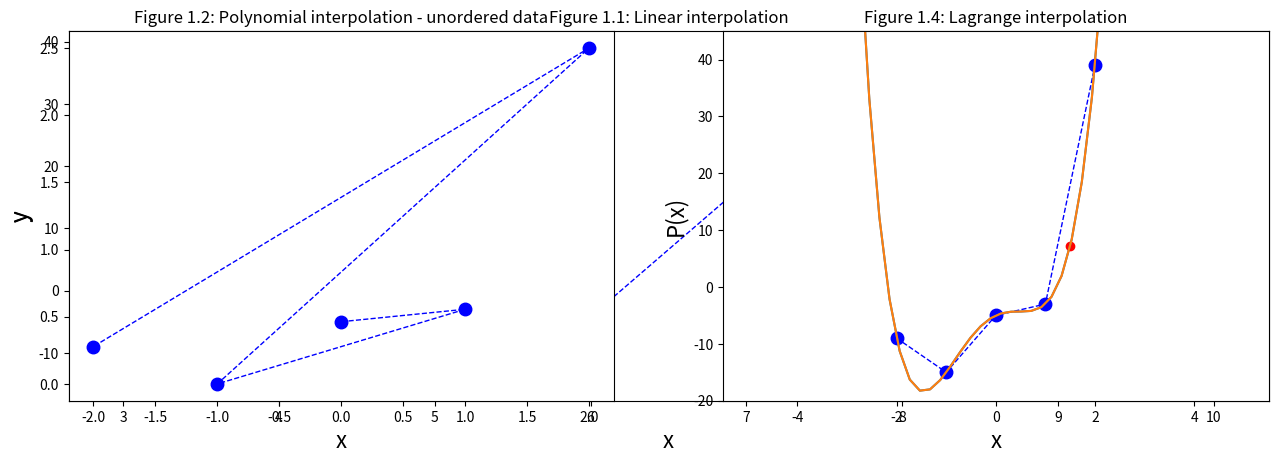
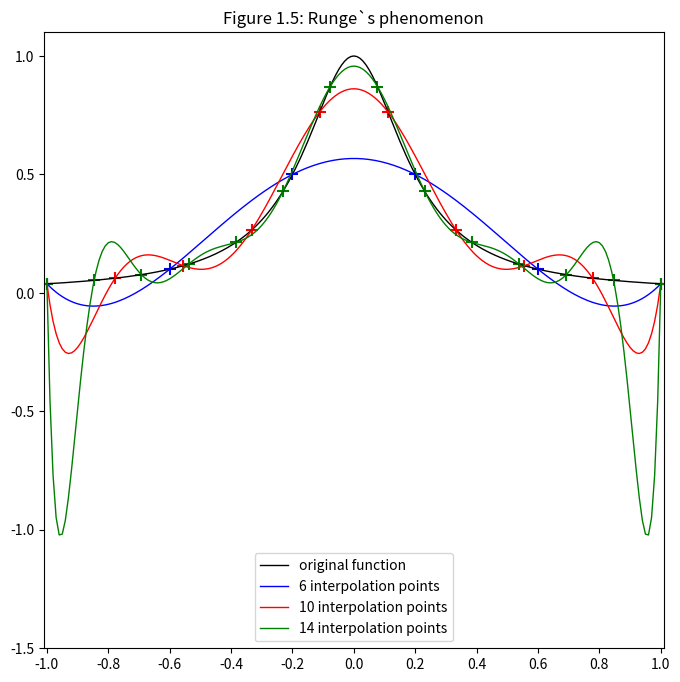
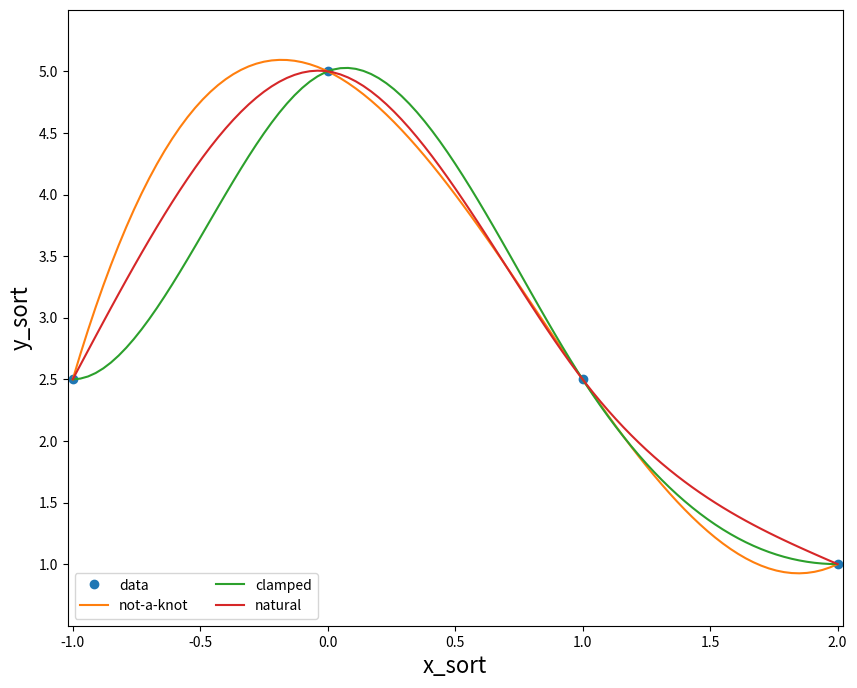

These charts were generated, in order, by the following Python code:
%matplotlib inline 
import matplotlib.pyplot as plt 
import numpy as np

#Der Import der oben genannten Module ermöglicht das Erstellen von plots. / 
#The import of the modules above enables the creation of plots.

#Dieser Import muss anfangs durchgeführt werden, um Funktionen in den folgenden Code-Zeilen zu verwenden ohne erneut zu importieren.
#The import has to be done at the beginning so you do not have to import again.

x = np.array([3, 4, 5, 6, 7, 8, 9, 10])
y = np.array([2.5, 2, 0.5, 0.5, 1.5, 1, 1.25, 0])


plt.plot(x, y, color='blue', marker='o', linestyle='dashed', linewidth=1, markersize=9)
plt.title('Figure 1.1: Linear interpolation', loc='center')
plt.xlabel('x', fontsize=16)
plt.ylabel('y', fontsize=16)
plt.xlim()
plt.ylim(); #das Semikolon unterdrückt unnötigen output / the semicolon restrains unimportant output

x = np.array([0, 1, -1, 2, -2])    
y = np.array([-5, -3, -15, 39, -9])
#Die Darstellung dieser beiden arrays ist ungeordnet und führt zu einem verwirrenden plot.
#The representation both of these arrays leads to a confusing plot
#Ähnlich geschieht das auch in der Praxis, wo die zu verarbeiteten Daten zunächst ungeordnet bereitstehen und im ersten Schritt 
#geordnet werden müssen.
#You will meet this case of unsorted data often in practice, which is why you have to sort your data first.


mask_sort = np.argsort(x) #gibt die Indexe des arrays in einer aufsteigend geordneten Reihenfolge zurück / returns ascending ordered indices of the array
y[mask_sort]#mithilfe dieser Maske werden die Werte von y den Indexen von x entsprechend geordnet / y values ordered according to indices of x
x_sort = np.sort(x) #x Werte werden aufsteigend geordnet

print('mask_sort:', mask_sort, 'x_sort:', x_sort, 'y[mask_sort]:', y[mask_sort])

plt.subplot(121) #Position des ersten plots. / Position of the first plot.
plt.plot(x, y, color='blue', marker='o', linestyle='dashed', linewidth=1, markersize=9);
plt.title('Figure 1.2: Polynomial interpolation - unordered data', loc='center')
plt.xlabel('x', fontsize=16)
plt.ylabel('y', fontsize=16)
plt.xlim()
plt.ylim();

plt.subplot(122)  #Position des zweiten plots. / Position of the second plot.
plt.plot(x_sort, y[mask_sort], color='blue', marker='o', linestyle='dashed', linewidth=1, markersize=9);
plt.title('Figure 1.3: Polynomial interpolation - ordered data', loc='center')
plt.xlabel('x', fontsize=16);

plt.subplots_adjust(right=2)#bestimmt den Abstand beider plots / defines the distance of both plots.

M = np.array([[1, 0, 0, 0, 0], [1, 1, 1, 1, 1], [1, -1, 1, -1, 1], [1, 2, 4, 8, 16], [1, -2, 4, -8, 16]])
b = np.array([[-5], [-3], [-15], [39], [-9]]) #Spaltenvektor-Schreibweise / column vector spelling

a = np.linalg.solve(M, b) 
#Im Hintergrund läuft eine Funktion, die nur das Endergebnis in Form der Koeffizienten liefert.
#A function is running in the background, that provides only the final result in the form of the coefficients.

a #Gibt die Koeffizienten des Polynoms an. / Return coefficients of the polynomial.

x_i = np.array([0, 1, -1, 2, -2])
y_i = np.array([-5, -3, -15, 39, -9])
x = np.linspace(-5, 5)
P = (-5+4*x-7*x**2+2*x**3+3*x**4)
plt.title('Figure 1.3: Polynomial interpolation', loc='center')
plt.plot(x, P)
plt.scatter(x_i, y_i, color='red')
plt.xlabel('x', fontsize=16)
plt.ylabel('P(x)', fontsize=16)
plt.ylim(-20, 45);

from scipy.interpolate import lagrange #Gibt das Lagrange Polynom aus. / Return a Lagrange interpolating polynomial.
from numpy.polynomial.polynomial import Polynomial #Gibt die Koeffizienten des Langrange Polynoms in einem array zurück. / Return the coefficients of the lagrange polynom.

x_i = np.array([0, 1, -1, 2, -2])
y_i = np.array([-5, -3, -15, 39, -9])

poly = lagrange(x_i, y_i)

Polynomial(poly).coef[::-1] #gibt das Polynom der Potenz x aufsteigend zurück

#Lagrange interpolation

#Der folgende Code bzw. die Funktion zeigt welche einzelnen Schritte im Hintergrund der Funktionen z.B. "solve" oder "langrange" laufen.
#The following code i.e. function shows what steps have to be done in the back of functions like "solve" or "lagrange".

#Bereits enthaltene Funktionen wie die oben gezeigte, liefern Koeffizienten des Polynoms, mit welchem man approximierte Werte bestimmen kann.
#Function like the one above return coefficients of polynomial, that allows you to approximate further values.

def lagrange_interpolation(x_i, y_i, X): 

    x_i.shape #Wiedergabe der Länge des arrays in jeder Dimension. / 
    y_i.shape #Returns the length of the array in each dimension.

    if (x_i.shape != y_i.shape) or (x_i.ndim != y_i.ndim) or (x_i.size == 1) or (y_i.size == 1):

        print('Dimension und Länge der arrays in jeder Dimension müssen gleich sein. / Dimension and length of both arrays have to be identical')
        
        
    mask_sort = np.argsort(x_i) #gibt die Indexe des arrays in einer aufsteigend geordneten Reihenfolge zurück / returns ascending ordered indices of the array
    y_i_sort = y_i[mask_sort] #mithilfe dieser Maske werden die Werte von y den Indexen von x entsprechend geordnet / y values ordered according to indices of x
    x_i_sort = np.sort(x_i) #x Werte werden aufsteigend geordnet

    #print('mask_sort:',mask_sort, 'x_i_sort:', x_i_sort, 'y_i_sort:', y_i_sort)

    if (X < x_i_sort[0]) or (X > x_i_sort[-1]):
        #Gewähltes 'X' muss innerhalb des x-arrays liegen. [-1] gibt das letzte Element eines arrays an.
        #Chosen 'X' has to be in the range of our x-array. [-1] returns the last element of an array.
        
        print('X muss innerhalb des x-arrays liegen. / X must be a value within the range of x.')
        
        
    l = range(x_i.size) #Erstellung eines Arrays mit der Länge von x_i für die for Schleife. / Creation of an array with the length of x_i to be used in the for loop.
    L = np.ones(x_i.size) #Array mit fünf 1en. / Array containing five ones.
    L_i = L.tolist() #Umwandlung des oberen Arrays, um den Inhalt verändern zu können. / Transformation of the array above so you are able to change its content.
    
    for i in l:
        
        L_i[i]
        
        for j in l: 
            
            if i == j: continue #Auf diese Weise wird eine Null im Nenner verhindert, identisches x wird nicht voneinander abgezogen (Siehe untenstehende Rechnung). / Important to avoid a zero in the Denominator, you will not subtract the same x values from each other (see calculation below).
            
            else:
                
                L_i[i]= L_i[i]*(X-x_i[j])/(x_i[i]-x_i[j]) #Siehe Langrange basis. / See Langrange basis.
    
    Y = 0

    for i in l:
        
        Y = Y + y_i[i] * L_i[i] #Siehe Proposition 1.3.6 / See Proposition 1.3.6
        
    return Y #Gesuchter y-Wert an der vorgebenen Stelle X / Wanted y-value at specified X


print('Y an der Stelle X / Y in X =', lagrange_interpolation(x_i, y_i, 1.5))


#Die gleichen Schritte werden im oberen code ausgeführt, um das Ergebnis eines approximierten Wertes an der Stelle X auszugeben.
#The same steps are performed in the code above to provide the result of an approximated value in X.

#Der untenstehende Code plotet den approximierten Wert.
#The code below shows the approximated value in the plot.

X = 1.5  #Trage hier deinen X-Wert aus dem oberen Code ein. / Insert your X-value from the code above.
Y = lagrange_interpolation(x_i, y_i, X)
x = np.linspace(-5, 5)
P = (-5+4*x-7*x**2+2*x**3+3*x**4)
plt.title('Figure 1.4: Lagrange interpolation', loc='center')
plt.plot(x, P)
plt.scatter(X, Y, color='red')
plt.xlabel('x', fontsize=16)
plt.ylabel('P(x)', fontsize=16)
plt.ylim(-20, 45);

#dividedDifferences

x_i = np.array([0, 1, -1, 2, -2])
y_i = np.array([-5, -3, -15, 39, -9])

def dividedDifferences(x_i, y_i): 

    x_i.shape #Wiedergabe der Länge des arrays in jeder Dimension. / 
    y_i.shape #Returns the length of the array in each dimension.

    if (x_i.shape != y_i.shape) or (x_i.ndim != y_i.ndim) or (x_i.size == 1) or (y_i.size == 1):

        print('Dimension und Länge (größer als eins) der arrays in jeder Dimension müssen gleich sein. / Dimension and length (bigger than one) of both arrays have to be identical')
        
    n = y_i.size #oder/or n = x_i.size / n entspricht der Länge des arrays / n comply with the length of the array
     
    pyramid = np.zeros([n, n]) #Erstellung einer nxn Matrix, gefüllt mit Nullen / production af a 5x5 matrix full of zeros
    
    pyramid[::, 0] = y_i #in die erste Spalte wird y_i eingetragen / first column of our new matrix is y_i
    
    #Die pyramid Matrix wird nun mit Werten gefüllt (entsprechend der Tabelle in 1.3.11) / The pyramid matrix is filled with values (corresponding to the table in 1.3.11)
    
    for i in range(1,n):
        
        for j in range(n-i):
            
            pyramid[j][i] = (pyramid[j+1][i-1] - pyramid[j][i-1]) / (x_i[j+i] - x_i[j]) 
    
    return pyramid #In der ersten Zeile der pyramid Matrix befinden sich die gesuchten Koeffizienten. / In the first row of the pyramid matrix you will find your Newton coefficients.

coeff = dividedDifferences(x_i, y_i)

#print(coeff) #Entferne das hashtag vor dem print, um die gesamte Matrix zu sehen. / Delete the hashtag in front of the first print command to see the whole matrix.
print(' ')
print(coeff[0]) 


#Newton interpolation

x_i = np.array([0, 1, -1, 2, -2])
y_i = np.array([-5, -3, -15, 39, -9])


def newton_interpolation(x_i, y_i, X): 

    x_i.shape #Wiedergabe der Länge des arrays in jeder Dimension. / 
    y_i.shape #Returns the length of the array in each dimension.

    if (x_i.shape != y_i.shape) or (x_i.ndim != y_i.ndim) or (x_i.size == 1) or (y_i.size == 1):

        print('Dimension und Länge (größer als eins) der arrays in jeder Dimension müssen gleich sein. / Dimension and length (bigger than one) of both arrays have to be identical')
        
        
    mask_sort = np.argsort(x_i) #gibt die Indexe des arrays in einer aufsteigend geordneten Reihenfolge zurück / returns ascending ordered indices of the array
    y_i_sort = y_i[mask_sort] #mithilfe dieser Maske werden die Werte von y den Indexen von x entsprechend geordnet / y values ordered according to indices of x
    x_i_sort = np.sort(x_i) #x Werte werden aufsteigend geordnet

    #print('mask_sort:',mask_sort, 'x_i_sort:', x_i_sort, 'y_i_sort:', y_i_sort)

    if (X < x_i_sort[0]) or (X > x_i_sort[-1]):
        #Gewähltes 'X' muss innerhalb des x-arrays liegen. [-1] gibt das letzte Element eines arrays an.
        #Chosen 'X' has to be in the range of our x-array. [-1] returns the last element of an array.
        
        print('X muss innerhalb des x-arrays liegen. / X must be a value within the range of x.')
        
    
    n = x_i.size #Erstellung eines Arrays mit der Länge von x_i für die for Schleife. / Creation of an array with the length of x_i to be used in the for loop.
    N = np.ones(x_i.size) #Array mit fünf 1en. / Array containing five ones.
    N_i = N.tolist() #Umwandlung des oberen Arrays, um den Inhalt verändern zu können. / Transformation of the array above so you are able to change its content.
    
    
    for i in range(1, n):
        
        for j in range((i-1)+1):
            
            N_i[i] = N_i[i]*(X-x_i[j]) #Siehe Newton basis. / See Newton basis.
            
            
    Y = np.zeros(x_i.size)
    
    for i in range(n):
        
        Y[i] = dividedDifferences(x_i, y_i)[0][i] * N_i[i] 
        
    return sum(Y) #Gesuchter y-Wert an der vorgebenen Stelle X / Wanted y-value at specified X


print('Y an der Stelle X / Y in X =', newton_interpolation(x_i, y_i, 0.7))


#Error of polynomial interpolation

#Mithilfe eines weiteren Punktes (x_n+1, y_n+1) schätzen wir den Fehler an einer bestimmten Stelle. 
#Using a further point we want to estimate the error at a specific position.

#Füge den Punkt (x_n+1 = 3, y_n+1 = 15) in die beiden unteren arrays ein, um den weiteren Koeffizienten zu berechnen.
#Add the further point (x_n+1 = 3, y_n+1 = 15) in both of the arrays below to determine the further coefficient.

x_i = np.array([0, 1, -1, 2, -2, 3])
y_i = np.array([-5, -3, -15, 39, -9, 15])

def dividedDifferences(x_i, y_i): 

    x_i.shape #Wiedergabe der Länge des arrays in jeder Dimension. / 
    y_i.shape #Returns the length of the array in each dimension.

    if (x_i.shape != y_i.shape) or (x_i.ndim != y_i.ndim) or (x_i.size == 1) or (y_i.size == 1):

        print('Dimension und Länge (größer als eins) der arrays in jeder Dimension müssen gleich sein. / Dimension and length (bigger than one) of both arrays have to be identical')
        
    n = y_i.size #oder/or n = x_i.size / n entspricht der Länge des arrays / n comply with the length of the array
     
    pyramid = np.zeros([n, n]) #Erstellung einer nxn Matrix, gefüllt mit Nullen / production af a 5x5 matrix full of zeros
    
    pyramid[::, 0] = y_i #in die erste Spalte wird y_i eingetragen / first column of our new matrix is y_i
    
    #Die pyramid Matrix wird nun mit Werten gefüllt (entsprechend der Tabelle in 1.3.11) / The pyramid matrix is filled with values (corresponding to the table in 1.3.11)
    
    for i in range(1,n):
        
        for j in range(n-i):
            
            pyramid[j][i] = (pyramid[j+1][i-1] - pyramid[j][i-1]) / (x_i[j+i] - x_i[j]) 
    
    return pyramid #In der ersten Zeile der pyramid Matrix befinden sich die gesuchten Koeffizienten. / In the first row of the pyramid matrix you will find your Newton coefficients.

coeff = dividedDifferences(x_i, y_i)

def newton_error(x_i, X):
    
    n = x_i.size
    N = np.ones(x_i.size-1) 
    N_i = N.tolist()
    
    for i in range(n-1): #Der neue x-Wert wird nicht mitgerechnet (siehe 1.3.16). / The further x-value is not part of the calculation. (see 1.3.16)
        
        N_i[i] = N_i[i-1]*(X-x_i[i])
        
    return N_i[-1]*coeff[0][-1]

print('Error:', newton_error(x_i, 1.5))

#Runge's phenomenon

#Punkte mit gleichbleibendem Abstand in einem Intervall (letzte Zahl ist die Anzahl der Punkte). / Return evenly spaced numbers over a specified interval.
x_org = np.linspace(-1, 1, 201)
x_6 = np.linspace(-1, 1, 6)
x_10 = np.linspace(-1, 1, 10)
x_14 = np.linspace(-1, 1, 14)

#nur mit der 25 als Koeffizient entsteht das gewünschte Bild

y_org = (1/(1+25*x_org**2))
y_6 = (1/(1+25*x_6**2))
y_10 = (1/(1+25*x_10**2))
y_14 = (1/(1+25*x_14**2))


plt.figure(figsize=(8,8))
plt.title('Figure 1.5: Runge`s phenomenon', loc='center')

plt.xticks(np.arange(-1, 1.2, 0.2)) #Definition der Abstände der x-Achse. / Definition of the distances on the x-axis.

plt.plot(x_org, y_org, color = 'black', linewidth = 1, label = r'original function'); 

#Lagrange Polynome mit unterschiedlichem Grad. / Lagrange polynomials with different degrees.

poly = lagrange(x_6, y_6)
y_interp = poly(x_org)
plt.plot(x_org, y_interp, color = 'blue', lw = 1, label = r'6 interpolation points')

poly = lagrange(x_10, y_10)
y_interp = poly(x_org)
plt.plot(x_org, y_interp, color = 'red', lw = 1, label = r'10 interpolation points')

poly = lagrange(x_14, y_14)
y_interp = poly(x_org)
plt.plot(x_org, y_interp, color = 'green', lw = 1, label = r'14 interpolation points')

plt.scatter(x_6, y_6, color='blue', marker = '+', s = 8**2)
plt.scatter(x_10, y_10, color='red', marker = '+', s = 8**2)
plt.scatter(x_14, y_14, color='green', marker = '+', s = 8**2)

plt.xlim(-1.01, 1.01);
plt.ylim(-1.5, 1.1);

plt.legend(loc='lower center');

from scipy.interpolate import CubicSpline 

x = np.array([0, 1, -1, 2])
y = np.array([5, 2.5, 2.5, 1])

if (x.shape != y.shape) or (x.ndim != y.ndim) or (x.size == 1) or (y.size == 1):

        print('Dimension und Länge (größer als eins) der arrays in jeder Dimension müssen gleich sein. / Dimension and length (bigger than one) of both arrays have to be identical')
        
else: #Wichtig bei der Anwendung von CubicSpline ist, dass die Werte aufsteigend sortiert sind. / Implementation of the CubicSpline function requires an ascending order of the values.
    
        x_sort = np.sort(x)
        mask_sort = np.argsort(x)
        y_sort = y[mask_sort]

        if (x.all == x_sort.all) & (y.all == y_sort.all):
            
            if y[0] == y[-1]: print('Entferne das "#" bei ps, um die Bedingung periodic zu aktivieren. / Remove "#" in front of ps to activate the periodic condition')

            ks = CubicSpline(x, y, bc_type='not-a-knot')
            #ps = CubicSpline(x, y, bc_type='periodic') #Für die Bedingung periodic muss der erste und letzte y-Wert gleich sein. / For the periodic condition the first and last have to be the same.
            cs = CubicSpline(x, y, bc_type='clamped')
            ns = CubicSpline(x, y, bc_type='natural')

            xs = np.linspace(x[0], x[-1], 101)
            plt.figure(figsize=(10, 8))
            plt.plot(x, y, 'o', label='data')

            plt.xlabel('x', fontsize=16)
            plt.ylabel('y', fontsize=16)
            
            #Um das Verhalten der Ableitungen zu untersuchen, entferne den hashtag bei der jeweiligen Bedingung und tippe eine Zahl, um den Grad der Ableitung zu bestimmen. Zum Beispiel verhält sich die zweite Ableitung linear, weil es sich um cubic splines handelt /
            #To analyse the behaviour of the conditions remove the hashtag below the specific condition and type a number for the order of the derivative. For example the second derivative is linear, because those are cubic splines.
            
            plt.plot(xs, ks(xs), label="not-a-knot")
            #plt.plot(xs, ks(xs, nu = 1), label="not-a-knot: nu-derivative")
            
            #plt.plot(xs, ps(xs), label="periodic")
            #plt.plot(xs, ps(xs, nu = 1), label="periodic: nu-derivative")
            
            plt.plot(xs, cs(xs), label="clamped")
            #plt.plot(xs, cs(xs, nu = 1), label="clamped: nu-derivative")
            
            plt.plot(xs, ns(xs), label="natural")
            #plt.plot(xs, ns(xs, nu = 1), label="natural: nu-derivative")
            

            plt.yticks(np.arange(y.min(), y.max() + 0.5, 0.5))
            plt.ylim(y.min() - 0.5, y.max() + 0.5)
            plt.xlim(x[0] - 0.02, x[-1] + 0.02)
            plt.legend(loc='lower left', ncol=2)
            plt.show()

        else:
            
            if y_sort[0] == y_sort[-1]: print('Entferne das "#" bei ps, um die Bedingung periodic zu aktivieren. / Remove "#" in front of ps to activate the periodic condition')

            ks = CubicSpline(x_sort, y_sort, bc_type='not-a-knot')
            #ps = CubicSpline(x_sort, y_sort, bc_type='periodic') #Für die Bedingung periodic muss der erste und letzte y-Wert gleich sein. / For the periodic condition the first and last have to be the same.
            cs = CubicSpline(x_sort, y_sort, bc_type='clamped')
            ns = CubicSpline(x_sort, y_sort, bc_type='natural')

            xs = np.linspace(x_sort[0], x_sort[-1], 101)
            plt.figure(figsize=(10, 8))
            plt.plot(x_sort, y_sort, 'o', label='data')

            plt.xlabel('x_sort', fontsize=16)
            plt.ylabel('y_sort', fontsize=16)
            
            plt.plot(xs, ks(xs), label="not-a-knot")
            #plt.plot(xs, ks(xs, nu = 1), label="not-a-knot: nu-derivative")
            
            #plt.plot(xs, ps(xs), label="periodic")
            #plt.plot(xs, ps(xs, nu = 1), label="periodic: nu-derivative")
            
            plt.plot(xs, cs(xs), label="clamped")
            #plt.plot(xs, cs(xs, nu = 1), label="clamped: nu-derivative")
            
            plt.plot(xs, ns(xs), label="natural")
            #plt.plot(xs, ns(xs, nu = 1), label="natural: nu-derivative")
            
            plt.yticks(np.arange(y_sort.min(), y_sort.max() + 0.5, 0.5))
            plt.ylim(y_sort.min() - 0.5, y_sort.max() + 0.5)
            plt.xlim(x_sort[0] - 0.02, x_sort[-1] + 0.02)
            plt.legend(loc='lower left', ncol=2)
            plt.show()

